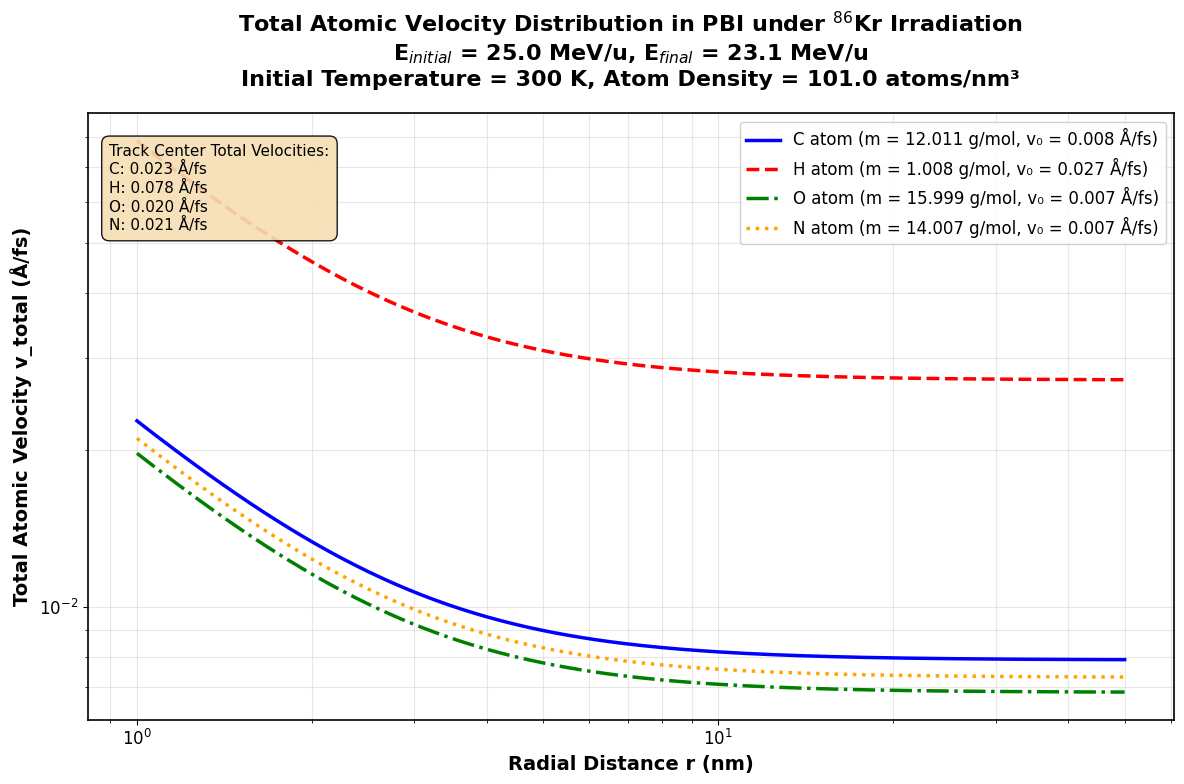
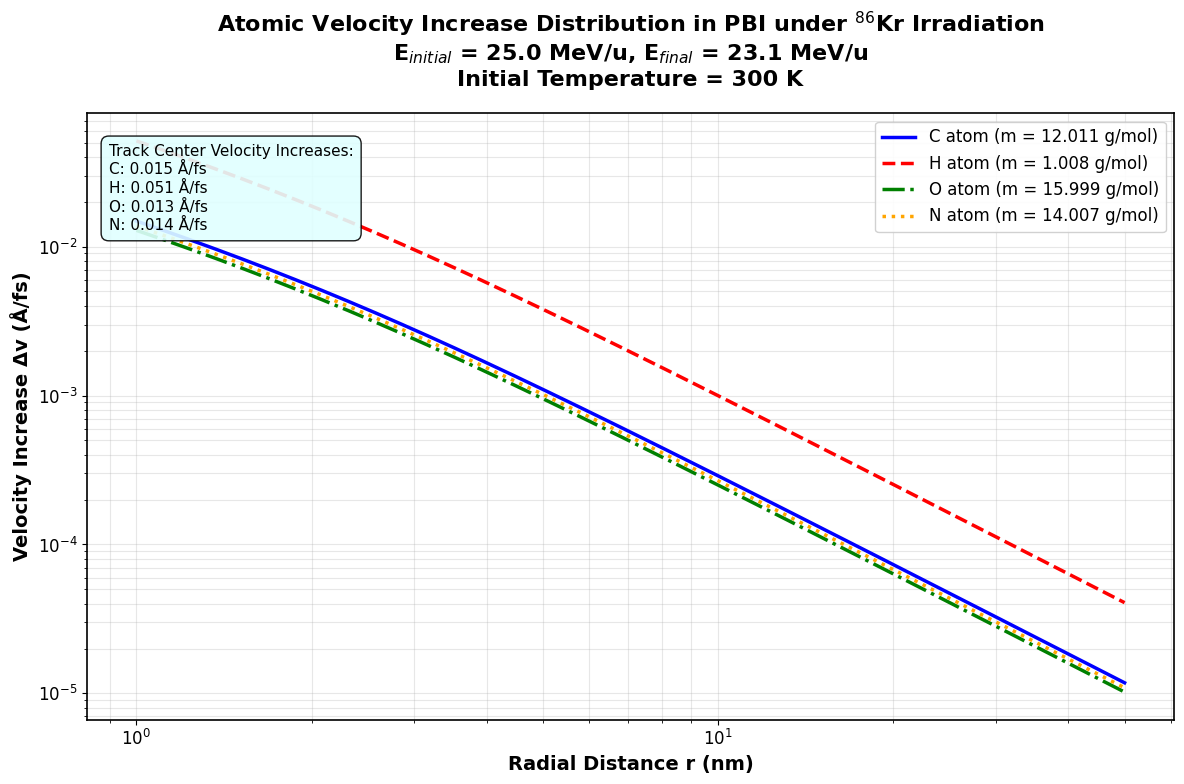
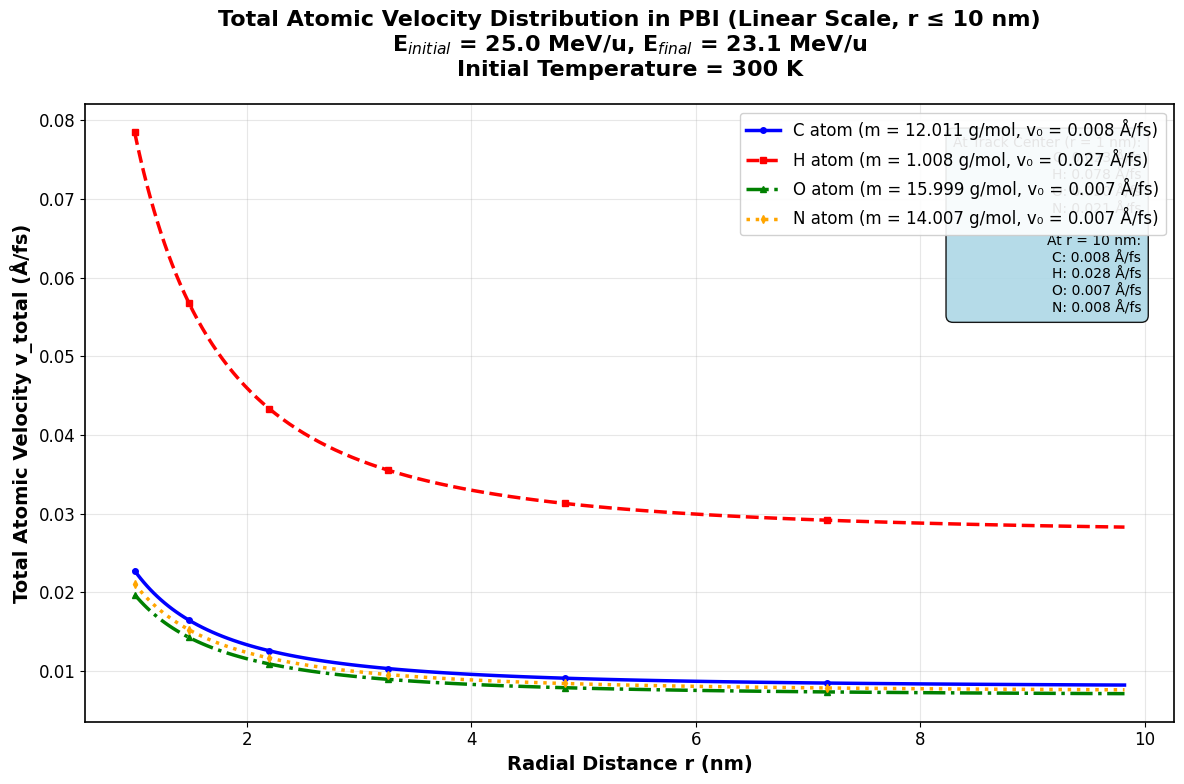
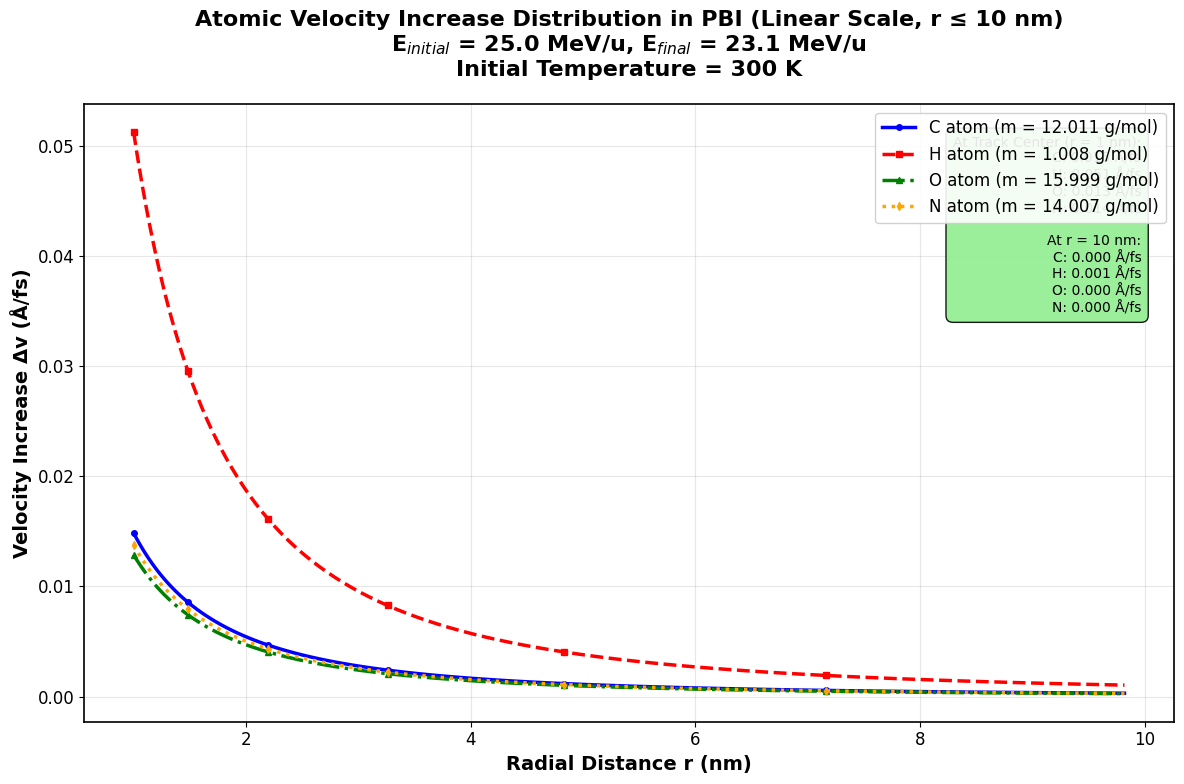

Source code (Python) for these figures, in order:
#!/usr/bin/env python3
# -*- coding: utf-8 -*-
"""
PBI辐射计算器 - CLI版本
基于SRIM数据和Waligorski-Zhang模型的PBI材料辐射损伤计算
"""

import numpy as np
import matplotlib.pyplot as plt
import math
import os
from datetime import datetime
import argparse
import sys

# 设置matplotlib字体和参数，以确保图形可正确生成
plt.rcParams['font.family'] = ['DejaVu Sans', 'Arial', 'sans-serif']
plt.rcParams['font.sans-serif'] = ['DejaVu Sans', 'Arial', 'Liberation Sans']
plt.rcParams['axes.unicode_minus'] = False
plt.rcParams['figure.autolayout'] = True
plt.rcParams['mathtext.fontset'] = 'dejavusans'
plt.rcParams['font.size'] = 10

class SRIM数据处理器:
    """
    SRIM数据处理类
    
    功能说明：
    - 处理来自SRIM计算的阻止本领数据
    - 计算离子在PBI中的能量损失
    
    数据来源：SRIM-2013计算结果，86Kr在PBI中1.56GeV时的阻止本领
    """
    
    def __init__(self):
        self.srim阻止本领_keV_per_um = 4.156E+03
        self.pbi密度_g_per_cm3 = 1.5  # 实际密度等于SRIM密度，无需修正
        
    def 计算能量损失(self, 初始能量_MeV_per_amu, pbi厚度_um):
        总能量损失_keV = self.srim阻止本领_keV_per_um * pbi厚度_um
        能量损失_MeV_per_amu = 总能量损失_keV / (1000.0 * 86.0)
        最终能量 = max(0, 初始能量_MeV_per_amu - 能量损失_MeV_per_amu)
        
        return {
            '初始能量': 初始能量_MeV_per_amu,
            '最终能量': 最终能量,
            '能量损失': 能量损失_MeV_per_amu,
            '损失百分比': (能量损失_MeV_per_amu / 初始能量_MeV_per_amu) * 100,
            '阻止本领': self.srim阻止本领_keV_per_um
        }

class WZ模型计算器:
    """
    Waligorski-Zhang径向剂量分布模型计算器
    使用数据文件中的实际原子数密度
    """
    
    def __init__(self):
        self.电子质量_keV_per_c2 = 511.0
        self.水常数_keV_per_mm = 8.5
        self.射程参数_g_per_cm2_keV__alpha = 6e-6
        self.阿伏加德罗常数_per_mol = 6.022e23
        self.eV转K = 11605
        
        # 盒子尺寸（单位：Å）
        xlo, xhi = 299.862329034454, 484.85957681257116
        ylo, yhi = 299.862329034454, 484.85957681257116
        zlo, zhi = 86.0314725411649, 146.2737064987652
        # 体积(Å³)
        volume_A3 = (xhi-xlo) * (yhi-ylo) * (zhi-zlo)
        # 体积(nm³)
        volume_nm3 = volume_A3 * 1e-3
        self.总原子数 = 208224
        self.实际原子数密度_per_nm3 = self.总原子数 / volume_nm3
        self.平均原子质量_g_per_mol = 8.457464    # 总质量/总原子数
        
        # 数据文件中的原子组成
        self.原子组成 = {
            'C': 112320,  # 碳原子数
            'N': 17280,   # 氮原子数  
            'H': 72576,   # 氢原子数
            'O': 6048     # 氧原子数
        }
        # 记录体积，便于输出
        self.盒子体积_nm3 = volume_nm3
        
    def 计算β和γ(self, 能量_MeV_per_amu):
        γ = 1 + 能量_MeV_per_amu / 931.5
        β = math.sqrt(1 - 1/γ**2)
        return β, γ
    
    def 计算有效电荷(self, Z, β):
        return Z * (1 - math.exp(-125 * β * Z**(-2/3)))
    
    def 计算射程参数α(self, β):
        return 1.079 if β < 0.03 else 1.667
    
    def 计算径向剂量(self, 半径_nm, Z, 能量_MeV_per_amu, 密度_g_per_cm3, 电离能_eV=12.0):
        β, γ = self.计算β和γ(能量_MeV_per_amu)
        Z星 = self.计算有效电荷(Z, β)
        α = self.计算射程参数α(β)
        
        电离能_keV = 电离能_eV / 1000.0
        θ = self.射程参数_g_per_cm2_keV__alpha * (电离能_keV ** α)   # g_per_cm2
        W = 2 * self.电子质量_keV_per_c2 * β**2 * γ   # keV
        T = self.射程参数_g_per_cm2_keV__alpha * (W ** α)   # g_per_cm2
        
        半径_cm = 半径_nm * 1e-7
        t_g_per_cm2 = 半径_cm * 密度_g_per_cm3
        
        if t_g_per_cm2 <= 0 or (T + θ) <= 0 or α <= 0:
            return 0
        
        水常数_keV_per_cm = self.水常数_keV_per_mm * 1e1
        常数因子_keV_cm_per_g = 水常数_keV_per_cm * Z星**2 / (2 * np.pi * α * β**2 * t_g_per_cm2)
        分数 = (t_g_per_cm2 + θ) / (T + θ)
        
        if 分数 >= 1:
            return 0
        
        幂次项 = (1 - 分数) ** (1/α)
        剂量_keV_cm3_per_g2 = 常数因子_keV_cm_per_g * 幂次项 / (t_g_per_cm2 + θ)
        剂量_keV_per_cm3 = 剂量_keV_cm3_per_g2 * (密度_g_per_cm3)**2
        剂量_keV_per_nm3 = 剂量_keV_per_cm3 * 1e-21

        return 剂量_keV_per_nm3
    
    def 剂量转温度(self, 剂量_keV_per_nm3, 密度_g_per_cm3):
        if 剂量_keV_per_nm3 <= 0:
            return 0
        
        self.pbi分子量_g_per_mol = 308.0
        每分子原子数 = 36
        
        分子数密度_per_nm3 = (密度_g_per_cm3 * 1e-21 * self.阿伏加德罗常数_per_mol) / self.pbi分子量_g_per_mol
        原子数密度_per_nm3 = 分子数密度_per_nm3 * 每分子原子数
        每个原子能量_eV = 剂量_keV_per_nm3 * 1e3 / 原子数密度_per_nm3
        温度_K = 每个原子能量_eV * self.eV转K
            
        return 温度_K
    
    def 计算径向能量分布(self, 半径数组_nm, Z, 能量_MeV_per_amu, 密度_g_per_cm3, 电离能_eV=12.0):
        """
        计算径向能量分布，使用实际原子数密度
        """
        剂量数组 = np.array([
            self.计算径向剂量(r, Z, 能量_MeV_per_amu, 密度_g_per_cm3, 电离能_eV)
            for r in 半径数组_nm
        ])
        
        # 使用实际原子数密度计算单原子能量
        单原子能量数组_eV = (剂量数组 * 1000.0) / self.实际原子数密度_per_nm3
        
        累积能量 = np.zeros_like(半径数组_nm)
        for i in range(1, len(半径数组_nm)):
            dr = 半径数组_nm[i] - 半径数组_nm[i-1]
            圆环面积 = 2 * np.pi * 半径数组_nm[i] * dr
            圆环能量 = 剂量数组[i] * 圆环面积 * 1.0
            累积能量[i] = 累积能量[i-1] + 圆环能量
        
        return {
            '半径': 半径数组_nm,
            '剂量密度': 剂量数组,
            '单原子能量_eV': 单原子能量数组_eV,
            '累积能量': 累积能量,
            '原子数密度_nm3': self.实际原子数密度_per_nm3,
            '平均原子质量_g_per_mol': self.平均原子质量_g_per_mol,
            '总能量_keV': 累积能量[-1] if len(累积能量) > 0 else 0
        }

def plot_results(figure, 半径, 剂量, 归一化剂量, 温度, 能量信息, g因子, 输入参数, 分析信息):
    """绘制计算结果图表"""
    figure.clear()
    
    子图1 = figure.add_subplot(221)
    子图2 = figure.add_subplot(222)
    子图3 = figure.add_subplot(223)
    子图4 = figure.add_subplot(224)
    
    # 子图1：剂量分布-对数
    子图1.loglog(半径, 剂量, 'b-', label='Original Dose')
    子图1.loglog(半径, 归一化剂量, 'r--', label=f'Normalized (g={g因子})')
    子图1.set_xlabel('Radial Distance (nm)')
    子图1.set_ylabel('Dose (keV/nm^3)')
    子图1.set_title('Dose Distribution (Log)')
    子图1.grid(True, alpha=0.3)
    子图1.legend()
    
    # 子图2：剂量分布-线性
    子图2.plot(半径, 剂量, 'b-', label='Original Dose')
    子图2.plot(半径, 归一化剂量, 'r--', label=f'Normalized (g={g因子})')
    子图2.set_xlabel('Radial Distance (nm)')
    子图2.set_ylabel('Dose (keV/nm^3)')
    子图2.set_title('Dose Distribution (Linear)')
    子图2.grid(True, alpha=0.3)
    子图2.legend()

    # 子图3：温度分布-对数
    子图3.loglog(半径, 温度, 'g-', label='Temperature')
    子图3.set_xlabel('Radial Distance (nm)')
    子图3.set_ylabel('Temperature (K)')
    子图3.set_title('Temperature Distribution (Log)')
    子图3.grid(True, alpha=0.3)
    子图3.legend()

    # 子图4：单原子能量分布
    单原子能量 = 分析信息['单原子能量数组_eV']
    子图4.loglog(半径, 单原子能量, 'm-', label='Energy per PBI Atom')
    子图4.set_xlabel('Radial Distance (nm)')
    子图4.set_ylabel('Energy per Atom (eV)')
    子图4.set_title('Single Atom Energy Distribution')
    子图4.grid(True, alpha=0.3)
    子图4.legend()

    总标题 = f'86Kr Radiation in PBI: E_in={能量信息["初始能量"]:.1f} MeV/u, E_final={能量信息["最终能量"]:.1f} MeV/u'
    figure.suptitle(总标题, fontsize=14, fontweight='bold')
    figure.tight_layout(rect=[0, 0, 1, 0.96])

def save_data_file(文件名, 计算结果):
    """保存详细的数据文件"""
    with open(文件名, 'w', encoding='utf-8') as f:
        f.write(f"# PBI辐射计算结果 - CLI版本\n")
        f.write(f"# 生成时间: {datetime.now()}\n\n")
        
        f.write(f"# 输入参数:\n")
        for 键, 值 in 计算结果['参数'].items():
            f.write(f"# {键}: {值}\n")
        f.write(f"\n")
        
        能量信息 = 计算结果['能量信息']
        f.write(f"# SRIM能量损失分析:\n")
        for 键, 值 in 能量信息.items():
            f.write(f"# {键}: {值}\n")
        f.write(f"\n")
        
        分析信息 = 计算结果['分析信息']
        f.write(f"# 分析结果:\n")
        f.write(f"# PBI分子数密度: {分析信息['分子数密度_nm3']:.6e} 分子/nm³\n")
        f.write(f"# 径迹中心温度: {分析信息['径迹中心温度_K']:,.0f} K\n")
        f.write(f"# 总沉积能量: {分析信息['总能量_keV']:.6e} keV\n\n")
        
        f.write("径向距离_nm\t原始剂量_keV_nm3\t归一化剂量_keV_nm3\t温度_K\t单原子能量_eV\n")
        
        半径 = 计算结果['半径']
        原始剂量 = 计算结果['原始剂量']
        归一化剂量 = 计算结果['归一化剂量']
        温度 = 计算结果['温度']
        单原子能量 = 计算结果['分析信息']['单原子能量数组_eV']
        
        for r, d_o, d_n, t, e_a in zip(半径, 原始剂量, 归一化剂量, 温度, 单原子能量):
            f.write(f"{r:.6e}\t{d_o:.6e}\t{d_n:.6e}\t{t:.6e}\t{e_a:.6e}\n")

def main():
    """主函数：解析命令行参数并执行计算"""
    parser = argparse.ArgumentParser(description="PBI辐射计算器 - CLI版本")
    parser.add_argument('--initial-energy', type=float, default=25.0, help="初始能量 (MeV/u)")
    parser.add_argument('--thickness', type=float, default=40.0, help="PBI厚度 (μm)")
    parser.add_argument('--density', type=float, default=1.5, help="PBI密度 (g/cm³) - 根据SRIM数据")
    parser.add_argument('--ionization-energy', type=float, default=12.0, help="平均电离能 (eV)")
    parser.add_argument('--g-factor', type=float, default=0.17, help="归一化因子")
    parser.add_argument('--max-radius', type=float, default=10.0, help="最大半径 (nm)")
    parser.add_argument('--save', action='store_true', help="保存计算结果的图形和数据文件")

    args = parser.parse_args()

    # 实例化计算器
    srim_processor = SRIM数据处理器()
    wz_calculator = WZ模型计算器()

    print("开始计算...")
    
    # 执行计算
    能量信息 = srim_processor.计算能量损失(args.initial_energy, args.thickness)
    最终能量 = 能量信息['最终能量']
    阻止本领 = 能量信息['阻止本领'] / 1000
    半径数组 = np.logspace(0, np.log10(args.max_radius), 150)
    
    能量分布信息 = wz_calculator.计算径向能量分布(半径数组, 36, 最终能量, args.density, args.ionization_energy)
    剂量数组 = 能量分布信息['剂量密度']
    归一化剂量 = 剂量数组 * args.g_factor / 能量分布信息['累积能量'][-1] * 阻止本领
    
    # debug 累计能量
    print(f"累计能量: {能量分布信息['累积能量']}")
    print(f"阻止本领: {阻止本领}")
    print(f"归一化剂量: {归一化剂量}")
    温度数组 = np.array([wz_calculator.剂量转温度(d, args.density) for d in 归一化剂量])
    
    分析信息 = {
        '分子数密度_nm3': 能量分布信息['分子数密度_nm3'],
        '原子数密度_nm3': 能量分布信息['原子数密度_nm3'],
        '每分子原子数': 能量分布信息['每分子原子数'],
        '径迹中心温度_K': 温度数组[0] if len(温度数组) > 0 else 0,
        '最高温度_K': np.max(温度数组) if len(温度数组) > 0 else 0,
        '平均温度_K': np.mean(温度数组) if len(温度数组) > 0 else 0,
        '单分子能量数组_eV': 能量分布信息['单分子能量_eV'],
        '单原子能量数组_eV': 能量分布信息['单原子能量_eV'],
        '累积能量': 能量分布信息['累积能量'],
        '总能量_keV': 能量分布信息['总能量_keV']
    }

    # 打印关键结果到控制台
    print("\n=== 计算结果摘要 ===")
    print(f"径迹中心温度: {分析信息['径迹中心温度_K']:,.0f} K")
    print(f"最高温度: {分析信息['最高温度_K']:,.0f} K")
    print(f"PBI原子数密度: {分析信息['原子数密度_nm3']:.2e} 原子/nm³")
    print(f"总沉积能量: {分析信息['总能量_keV']:.2e} keV")
    print(f"能量损失百分比: {能量信息['损失百分比']:.2f}%")
    
    # 保存结果
    if args.save:
        print("\n正在保存结果...")
        计算结果 = {
            '半径': 半径数组, '原始剂量': 剂量数组, '归一化剂量': 归一化剂量,
            '温度': 温度数组, '能量信息': 能量信息, '分析信息': 分析信息,
            '参数': vars(args)
        }

        输出目录 = "WZ_CLI_Results"
        os.makedirs(输出目录, exist_ok=True)
        时间戳 = datetime.now().strftime("%Y%m%d_%H%M%S")
        基础名称 = f"WZ_Kr86_{args.initial_energy:.0f}MeVamu_{时间戳}"
        
        # 保存图形
        fig = plt.figure(figsize=(16, 12))
        plot_results(fig, 半径数组, 剂量数组, 归一化剂量, 温度数组, 能量信息, args.g_factor, vars(args), 分析信息)
        图形文件 = os.path.join(输出目录, f"{基础名称}_图形.png")
        fig.savefig(图形文件, dpi=300, bbox_inches='tight')
        plt.close(fig) # 关闭图形避免显示
        print(f"图形已保存到: {图形文件}")

        # 保存数据
        数据文件 = os.path.join(输出目录, f"{基础名称}_数据.txt")
        save_data_file(数据文件, 计算结果)
        print(f"数据已保存到: {数据文件}")

def plot_dose_temperature_distributions(半径数组, 剂量数组, 归一化剂量, 温度数组, 能量信息, 输入参数, 分析信息, 输出目录):
    """
    专门绘制沉积能量和温度分布图的函数
    包含对数和线性坐标版本，确保图形清晰可读
    """
    # 设置matplotlib参数以确保高质量输出
    plt.rcParams.update({
        'font.size': 12,
        'axes.labelsize': 14,
        'axes.titlesize': 16,
        'xtick.labelsize': 12,
        'ytick.labelsize': 12,
        'legend.fontsize': 12,
        'figure.titlesize': 18,
        'lines.linewidth': 2.5,
        'axes.linewidth': 1.2,
        'grid.linewidth': 0.8,
        'grid.alpha': 0.3
    })
    
    # 创建时间戳
    时间戳 = datetime.now().strftime("%Y%m%d_%H%M%S")
    基础名称 = f"PBI_Kr86_E{输入参数['initial_energy']:.0f}MeV_d{输入参数['density']:.2f}gcm3_{时间戳}"
    
    # 1. 沉积能量分布图 (对数坐标)
    fig1, ax1 = plt.subplots(figsize=(10, 8))
    
    # 绘制原始剂量和归一化剂量
    line1 = ax1.loglog(半径数组, 剂量数组, 'b-', linewidth=2.5, label='Original Dose')
    line2 = ax1.loglog(半径数组, 归一化剂量, 'r--', linewidth=2.5, label=f'Normalized Dose (g={输入参数["g_factor"]:.2f})')
    
    ax1.set_xlabel('Radial Distance r (nm)', fontsize=14, fontweight='bold')
    ax1.set_ylabel('Dose (keV/nm$^3$)', fontsize=14, fontweight='bold')
    ax1.set_title(f'$^{{86}}$Kr Ion Dose Distribution in PBI\nE$_{{initial}}$ = {能量信息["初始能量"]:.1f} MeV/u, E$_{{final}}$ = {能量信息["最终能量"]:.1f} MeV/u\nPBI Density = {输入参数["density"]:.3f} g/cm$^3$', 
                  fontsize=16, fontweight='bold', pad=20)
    
    ax1.grid(True, which="both", alpha=0.3)
    ax1.legend(loc='upper right', framealpha=0.9)
    
    # 添加关键数值标注
    ax1.text(0.02, 0.95, f'Track Center Dose:\n{剂量数组[0]:.2e} keV/nm$^3$\nMax Dose:\n{np.max(剂量数组):.2e} keV/nm$^3$\nTotal Energy:\n{分析信息["总能量_keV"]:.2e} keV', 
             transform=ax1.transAxes, verticalalignment='top', fontsize=10,
             bbox=dict(boxstyle='round', facecolor='wheat', alpha=0.9, pad=0.5))
    
    plt.tight_layout()
    图形文件1 = os.path.join(输出目录, f"{基础名称}_Dose_LogScale.png")
    plt.savefig(图形文件1, dpi=300, bbox_inches='tight', facecolor='white')
    plt.close()
    
    # 2. 沉积能量分布图 (线性坐标)
    fig2, ax2 = plt.subplots(figsize=(10, 8))
    
    # 只显示前100nm的数据以获得更好的可视效果
    mask = 半径数组 <= 10
    
    ax2.plot(半径数组[mask], 剂量数组[mask], 'b-', linewidth=2.5, label='Original Dose')
    ax2.plot(半径数组[mask], 归一化剂量[mask], 'r--', linewidth=2.5, label=f'Normalized Dose (g={输入参数["g_factor"]:.2f})')
    
    ax2.set_xlabel('Radial Distance r (nm)', fontsize=14, fontweight='bold')
    ax2.set_ylabel('Dose (keV/nm$^3$)', fontsize=14, fontweight='bold')
    ax2.set_title(f'$^{{86}}$Kr Ion Dose Distribution in PBI (Linear Scale)\nE$_{{initial}}$ = {能量信息["初始能量"]:.1f} MeV/u, E$_{{final}}$ = {能量信息["最终能量"]:.1f} MeV/u\nPBI Density = {输入参数["density"]:.3f} g/cm$^3$', 
                  fontsize=16, fontweight='bold', pad=20)
    
    ax2.grid(True, alpha=0.3)
    ax2.legend(loc='upper right', framealpha=0.9)
    
    # 添加关键数值标注
    ax2.text(0.97, 0.95, f'Track Center Dose:\n{剂量数组[0]:.2e} keV/nm$^3$\nDose at 10 nm:\n{剂量数组[np.argmin(np.abs(半径数组-10))]:.2e} keV/nm$^3$\nDose at 50 nm:\n{剂量数组[np.argmin(np.abs(半径数组-50))]:.2e} keV/nm$^3$', 
             transform=ax2.transAxes, verticalalignment='top', horizontalalignment='right', fontsize=10,
             bbox=dict(boxstyle='round', facecolor='lightblue', alpha=0.9, pad=0.5))
    
    plt.tight_layout()
    图形文件2 = os.path.join(输出目录, f"{基础名称}_Dose_LinearScale.png")
    plt.savefig(图形文件2, dpi=300, bbox_inches='tight', facecolor='white')
    plt.close()
    
    # 3. 温度分布图 (对数坐标)
    fig3, ax3 = plt.subplots(figsize=(10, 8))
    
    ax3.loglog(半径数组, 温度数组, 'g-', linewidth=2.5, label='Temperature')
    
    ax3.set_xlabel('Radial Distance r (nm)', fontsize=14, fontweight='bold')
    ax3.set_ylabel('Temperature T (K)', fontsize=14, fontweight='bold')
    ax3.set_title(f'$^{{86}}$Kr Ion Induced Temperature Distribution in PBI\nE$_{{initial}}$ = {能量信息["初始能量"]:.1f} MeV/u, E$_{{final}}$ = {能量信息["最终能量"]:.1f} MeV/u\nPBI Density = {输入参数["density"]:.3f} g/cm$^3$', 
                  fontsize=16, fontweight='bold', pad=20)
    
    ax3.grid(True, which="both", alpha=0.3)
    ax3.legend(loc='upper right', framealpha=0.9)
    
    # 添加温度标准线
    ax3.axhline(y=300, color='orange', linestyle=':', alpha=0.7, linewidth=1.5)
    ax3.axhline(y=1000, color='red', linestyle=':', alpha=0.7, linewidth=1.5)
    ax3.axhline(y=5000, color='darkred', linestyle=':', alpha=0.7, linewidth=1.5)
    
    # 添加温度标准线标签（避免与legend重叠）
    ax3.text(80, 320, 'Room T (300 K)', fontsize=9, color='orange', fontweight='bold')
    ax3.text(80, 1100, 'High T (1000 K)', fontsize=9, color='red', fontweight='bold')
    ax3.text(80, 5500, 'Very High T (5000 K)', fontsize=9, color='darkred', fontweight='bold')
    
    # 添加关键数值标注
    ax3.text(0.02, 0.95, f'Track Center T:\n{分析信息["径迹中心温度_K"]:,.0f} K\nMax Temperature:\n{分析信息["最高温度_K"]:,.0f} K\nAvg Temperature:\n{分析信息["平均温度_K"]:,.0f} K', 
             transform=ax3.transAxes, verticalalignment='top', fontsize=10,
             bbox=dict(boxstyle='round', facecolor='lightgreen', alpha=0.9, pad=0.5))
    
    plt.tight_layout()
    图形文件3 = os.path.join(输出目录, f"{基础名称}_Temperature_LogScale.png")
    plt.savefig(图形文件3, dpi=300, bbox_inches='tight', facecolor='white')
    plt.close()
    
    # 4. 温度分布图 (线性坐标)
    fig4, ax4 = plt.subplots(figsize=(10, 8))
    
    # 只显示前50nm的数据
    mask = 半径数组 <= 10
    
    ax4.plot(半径数组[mask], 温度数组[mask], 'g-', linewidth=2.5, label='Temperature')
    
    ax4.set_xlabel('Radial Distance r (nm)', fontsize=14, fontweight='bold')
    ax4.set_ylabel('Temperature T (K)', fontsize=14, fontweight='bold')
    ax4.set_title(f'$^{{86}}$Kr Ion Induced Temperature Distribution in PBI (Linear Scale)\nE$_{{initial}}$ = {能量信息["初始能量"]:.1f} MeV/u, E$_{{final}}$ = {能量信息["最终能量"]:.1f} MeV/u\nPBI Density = {输入参数["density"]:.3f} g/cm$^3$', 
                  fontsize=16, fontweight='bold', pad=20)
    
    ax4.grid(True, alpha=0.3)
    ax4.legend(loc='upper right', framealpha=0.9)
    
    # 添加温度标准线
    ax4.axhline(y=300, color='orange', linestyle=':', alpha=0.7, linewidth=1.5)
    ax4.axhline(y=1000, color='red', linestyle=':', alpha=0.7, linewidth=1.5)
    if 分析信息["最高温度_K"] > 5000:
        ax4.axhline(y=5000, color='darkred', linestyle=':', alpha=0.7, linewidth=1.5)
    
    # 添加温度标准线标签（避免与数据重叠）
    ax4.text(42, 320, 'Room T (300 K)', fontsize=9, color='orange', fontweight='bold')
    ax4.text(42, 1100, 'High T (1000 K)', fontsize=9, color='red', fontweight='bold')
    if 分析信息["最高温度_K"] > 5000:
        ax4.text(42, 5500, 'Very High T (5000 K)', fontsize=9, color='darkred', fontweight='bold')
    
    # 添加关键数值标注
    ax4.text(0.97, 0.95, f'Track Center T:\n{分析信息["径迹中心温度_K"]:,.0f} K\nT at 10 nm:\n{温度数组[np.argmin(np.abs(半径数组-10))]:,.0f} K\nT at 50 nm:\n{温度数组[np.argmin(np.abs(半径数组-50))]:,.0f} K', 
             transform=ax4.transAxes, verticalalignment='top', horizontalalignment='right', fontsize=10,
             bbox=dict(boxstyle='round', facecolor='lightcoral', alpha=0.9, pad=0.5))
    
    plt.tight_layout()
    图形文件4 = os.path.join(输出目录, f"{基础名称}_Temperature_LinearScale.png")
    plt.savefig(图形文件4, dpi=300, bbox_inches='tight', facecolor='white')
    plt.close()
    
    # 5. 综合对比图
    fig5, ((ax5a, ax5b), (ax5c, ax5d)) = plt.subplots(2, 2, figsize=(16, 12))
    
    # 子图5a: 剂量分布对数
    ax5a.loglog(半径数组, 剂量数组, 'b-', linewidth=2, label='Original')
    ax5a.loglog(半径数组, 归一化剂量, 'r--', linewidth=2, label='Normalized')
    ax5a.set_xlabel('r (nm)')
    ax5a.set_ylabel('Dose (keV/nm$^3$)')
    ax5a.set_title('Dose Distribution (Log)')
    ax5a.grid(True, which="both", alpha=0.3)
    ax5a.legend()
    
    # 子图5b: 剂量分布线性
    mask = 半径数组 <= 10
    ax5b.plot(半径数组[mask], 剂量数组[mask], 'b-', linewidth=2, label='Original')
    ax5b.plot(半径数组[mask], 归一化剂量[mask], 'r--', linewidth=2, label='Normalized')
    ax5b.set_xlabel('r (nm)')
    ax5b.set_ylabel('Dose (keV/nm$^3$)')
    ax5b.set_title('Dose Distribution (Linear, r ≤ 50 nm)')
    ax5b.grid(True, alpha=0.3)
    ax5b.legend()
    
    # 子图5c: 温度分布对数
    ax5c.loglog(半径数组, 温度数组, 'g-', linewidth=2, label='Temperature')
    ax5c.set_xlabel('r (nm)')
    ax5c.set_ylabel('T (K)')
    ax5c.set_title('Temperature Distribution (Log)')
    ax5c.grid(True, which="both", alpha=0.3)
    ax5c.legend()
    
    # 子图5d: 温度分布线性
    ax5d.plot(半径数组[mask], 温度数组[mask], 'g-', linewidth=2, label='Temperature')
    ax5d.set_xlabel('r (nm)')
    ax5d.set_ylabel('T (K)')
    ax5d.set_title('Temperature Distribution (Linear, r ≤ 50 nm)')
    ax5d.grid(True, alpha=0.3)
    ax5d.legend()
    
    fig5.suptitle(f'$^{{86}}$Kr Ion Energy Deposition and Temperature in PBI\nE$_{{initial}}$ = {能量信息["初始能量"]:.1f} MeV/u, E$_{{final}}$ = {能量信息["最终能量"]:.1f} MeV/u, ρ = {输入参数["density"]:.3f} g/cm$^3$', 
                  fontsize=16, fontweight='bold')
    
    plt.tight_layout()
    图形文件5 = os.path.join(输出目录, f"{基础名称}_Combined_Plot.png")
    plt.savefig(图形文件5, dpi=300, bbox_inches='tight', facecolor='white')
    plt.close()
    
    # 恢复matplotlib参数
    plt.rcParams.update({
        'font.size': 10,
        'axes.labelsize': 10,
        'axes.titlesize': 12,
        'xtick.labelsize': 10,
        'ytick.labelsize': 10,
        'legend.fontsize': 10,
        'figure.titlesize': 14,
        'lines.linewidth': 1.5,
        'axes.linewidth': 0.8,
        'grid.linewidth': 0.5,
        'grid.alpha': 0.3
    })
    
    return [图形文件1, 图形文件2, 图形文件3, 图形文件4, 图形文件5]

def generate_detailed_plots():
    """
    生成详细图表的主函数
    使用默认参数进行计算并生成图表
    """
    # 默认计算参数（根据SRIM数据文件中的PBI参数）
    默认参数 = {
        'initial_energy': 25.0,
        'thickness': 40.0,
        'density': 1.5,  # 根据SRIM文件中的PBI密度
        'ionization_energy': 12.0,
        'g_factor': 0.17,
        'max_radius': 10.0
    }
    
    # 实例化计算器
    srim_processor = SRIM数据处理器()
    wz_calculator = WZ模型计算器()
    
    print("开始计算详细图表...")
    
    # 执行计算
    能量信息 = srim_processor.计算能量损失(默认参数['initial_energy'], 默认参数['thickness'])
    最终能量 = 能量信息['最终能量']
    阻止本领 = 能量信息['阻止本领'] / 1000
    半径数组 = np.logspace(0, np.log10(默认参数['max_radius']), 150)
    
    能量分布信息 = wz_calculator.计算径向能量分布(半径数组, 36, 最终能量, 默认参数['density'], 默认参数['ionization_energy'])
    剂量数组 = 能量分布信息['剂量密度']
    归一化剂量 = 剂量数组 * 默认参数['g_factor'] / 能量分布信息['累积能量'][-1] * 阻止本领
    温度数组 = np.array([wz_calculator.剂量转温度(d, 默认参数['density']) for d in 归一化剂量])
    
    分析信息 = {
        '分子数密度_nm3': 能量分布信息['分子数密度_nm3'],
        '原子数密度_nm3': 能量分布信息['原子数密度_nm3'],
        '每分子原子数': 能量分布信息['每分子原子数'],
        '径迹中心温度_K': 温度数组[0] if len(温度数组) > 0 else 0,
        '最高温度_K': np.max(温度数组) if len(温度数组) > 0 else 0,
        '平均温度_K': np.mean(温度数组) if len(温度数组) > 0 else 0,
        '单分子能量数组_eV': 能量分布信息['单分子能量_eV'],
        '单原子能量数组_eV': 能量分布信息['单原子能量_eV'],
        '累积能量': 能量分布信息['累积能量'],
        '总能量_keV': 能量分布信息['总能量_keV']
    }
    
    # 创建输出目录
    输出目录 = r"D:\Desktop\MY Workspace\PBI_irradiation\WZ_AtomicVelocity_Results"
    os.makedirs(输出目录, exist_ok=True)
    
    # 生成图表
    图形文件列表 = plot_dose_temperature_distributions(半径数组, 剂量数组, 归一化剂量, 温度数组, 能量信息, 默认参数, 分析信息, 输出目录)
    
    # 保存详细数据文件
    计算结果 = {
        '半径': 半径数组, '原始剂量': 剂量数组, '归一化剂量': 归一化剂量,
        '温度': 温度数组, '能量信息': 能量信息, '分析信息': 分析信息,
        '参数': 默认参数
    }
    
    时间戳 = datetime.now().strftime("%Y%m%d_%H%M%S")
    数据文件 = os.path.join(输出目录, f"PBI_Kr86_E{默认参数['initial_energy']:.0f}MeV_d{默认参数['density']:.2f}gcm3_{时间戳}_DetailedData.txt")
    save_data_file(数据文件, 计算结果)
    
    # 打印结果
    print("\n=== 详细图表生成完成 ===")
    print(f"径迹中心温度: {分析信息['径迹中心温度_K']:,.0f} K")
    print(f"最高温度: {分析信息['最高温度_K']:,.0f} K")
    print(f"PBI原子数密度: {分析信息['原子数密度_nm3']:.2e} 原子/nm³")
    print(f"总沉积能量: {分析信息['总能量_keV']:.2e} keV")
    print(f"能量损失百分比: {能量信息['损失百分比']:.2f}%")
    
    print("\n生成的图形文件:")
    for 文件 in 图形文件列表:
        print(f"  - {文件}")
    
    print(f"\n生成的数据文件:")
    print(f"  - {数据文件}")
    
    return 图形文件列表

class 原子速度计算器:
    """
    基于等动能原理计算不同原子的速度分布
    考虑初始温度300K的热运动能量
    根据动能相等原理：1/2 * m * v^2 = constant
    因此 v ∝ 1/√m
    """
    
    def __init__(self):
        # 原子质量 (g/mol)，来自PBI模型数据文件
        self.原子质量_g_per_mol = {
            'C': 12.011150,  # 碳原子质量 (g/mol)
            'H': 1.007970,   # 氢原子质量 (g/mol)
            'O': 15.999400,  # 氧原子质量 (g/mol)
            'N': 14.006700   # 氮原子质量 (g/mol)
        }
        
        # 物理常数（带单位标注）
        self.阿伏加德罗常数_per_mol = 6.022e23      # 个/mol
        self.J_per_eV = 1.60218e-19                  # J/eV
        self.kB_eV_per_K = 8.617e-5                  # 玻尔兹曼常数 eV/K
        
        # 单位转换常数
        self.m_per_s_to_angstrom_per_fs = 1e-5       # 1 m/s = 1e-5 Å/fs
        
        # 初始温度
        self.初始温度_K = 300.0                       # 环境温度 300K
    
    def 计算初始热能量(self, 原子类型='C'):
        """
        计算300K时原子的初始热运动能量
        使用3kT/2 (三维平均动能)
        """
        初始热能量_eV = 1.5 * self.kB_eV_per_K * self.初始温度_K
        return 初始热能量_eV
    
    def 计算原子速度(self, 能量_eV, 原子类型='C'):
        """
        根据原子能量计算原子速度
        
        参数:
        - 能量_eV: 原子的动能 (eV)
        - 原子类型: 'C', 'H', 'O', 'N'
        
        返回:
        - 速度 (Å/fs) - Angstroms per femtosecond
        
        计算步骤:
        1. 能量转换: eV → J
        2. 质量转换: g/mol → kg/个
        3. 速度计算: v = sqrt(2*KE/m)
        4. 单位转换: m/s → Å/fs
        """
        if 能量_eV <= 0:
            return 0
        
        # 步骤1: 将能量转换为动能
        动能_J = 能量_eV * self.J_per_eV  # J
        
        # 步骤2: 原子质量转换
        质量_g_per_mol = self.原子质量_g_per_mol[原子类型]  # g/mol
        质量_kg_per_atom = (质量_g_per_mol / 1000.0) / self.阿伏加德罗常数_per_mol  # kg/原子
        
        # 步骤3: 根据动能公式计算速度: KE = 1/2 * m * v^2
        速度_m_per_s = math.sqrt(2 * 动能_J / 质量_kg_per_atom)  # m/s
        
        # 步骤4: 单位转换: m/s → Å/fs
        速度_angstrom_per_fs = 速度_m_per_s * self.m_per_s_to_angstrom_per_fs  # Å/fs
        
        return 速度_angstrom_per_fs
    
    def 计算所有原子速度分布(self, 半径数组_nm, 单原子沉积能量数组_eV):
        """
        计算所有四种原子的速度分布
        包括初速度、总速度和速度增加值
        
        参数:
        - 半径数组_nm: 径向距离数组 (nm)
        - 单原子沉积能量数组_eV: 对应的单原子沉积能量数组 (eV)
        
        返回:
        - 速度分布字典，包含每种原子的详细信息
        """
        速度分布 = {}
        
        for 原子类型 in ['C', 'H', 'O', 'N']:
            # 计算初始热能量和初速度
            初始热能量_eV = self.计算初始热能量(原子类型)
            初速度_angstrom_per_fs = self.计算原子速度(初始热能量_eV, 原子类型)
            
            # 计算各径向位置的总能量和总速度
            总能量数组_eV = 初始热能量_eV + 单原子沉积能量数组_eV
            总速度数组_angstrom_per_fs = np.array([
                self.计算原子速度(总能量, 原子类型) 
                for 总能量 in 总能量数组_eV
            ])
            
            # 计算速度增加值
            速度增加数组_angstrom_per_fs = 总速度数组_angstrom_per_fs - 初速度_angstrom_per_fs
            
            速度分布[原子类型] = {
                '半径_nm': 半径数组_nm,
                '初始热能量_eV': 初始热能量_eV,
                '初速度_angstrom_per_fs': 初速度_angstrom_per_fs,
                '沉积能量数组_eV': 单原子沉积能量数组_eV,
                '总能量数组_eV': 总能量数组_eV,
                '总速度数组_angstrom_per_fs': 总速度数组_angstrom_per_fs,
                '速度增加数组_angstrom_per_fs': 速度增加数组_angstrom_per_fs,
                '质量_g_per_mol': self.原子质量_g_per_mol[原子类型],
                '质量_kg_per_atom': (self.原子质量_g_per_mol[原子类型] / 1000.0) / self.阿伏加德罗常数_per_mol,
                '径迹中心总速度_angstrom_per_fs': 总速度数组_angstrom_per_fs[0] if len(总速度数组_angstrom_per_fs) > 0 else 0,
                '径迹中心速度增加_angstrom_per_fs': 速度增加数组_angstrom_per_fs[0] if len(速度增加数组_angstrom_per_fs) > 0 else 0,
                '最大总速度_angstrom_per_fs': np.max(总速度数组_angstrom_per_fs) if len(总速度数组_angstrom_per_fs) > 0 else 0,
                '最大速度增加_angstrom_per_fs': np.max(速度增加数组_angstrom_per_fs) if len(速度增加数组_angstrom_per_fs) > 0 else 0
            }
        
        return 速度分布

def generate_atomic_velocity_analysis():
    """
    生成原子速度分析的主函数
    使用数据文件中的实际原子数密度计算
    """
    # 默认计算参数
    默认参数 = {
        'initial_energy': 25.0,     # MeV/u
        'thickness': 40.0,          # μm
        'density': 1.5,             # g/cm³
        'ionization_energy': 12.0,  # eV
        'g_factor': 0.17,           # 无量纲
        'max_radius': 50.0          # nm
    }
    
    # 实例化计算器
    srim_processor = SRIM数据处理器()
    wz_calculator = WZ模型计算器()
    velocity_calculator = 原子速度计算器()
    
    print("开始计算原子速度分布...")
    print(f"使用数据文件: PBI_5_864_CHON-2019-innerwall(2).data")
    
    # 打印原子数密度信息
    print(f"\n=== 原子数密度计算 ===")
    print(f"数据文件信息:")
    print(f"  总原子数: {wz_calculator.总原子数}")
    print(f"  盒子体积: {wz_calculator.盒子体积_nm3:.3f} nm³")
    print(f"  原子数密度 (方法1-直接体积): {wz_calculator.实际原子数密度_per_nm3:.6f} atoms/nm³")
    print(f"  平均原子质量: {wz_calculator.平均原子质量_g_per_mol:.6f} g/mol")
    
    # 原子组成信息
    print(f"\n原子组成:")
    for 元素, 数量 in wz_calculator.原子组成.items():
        百分比 = (数量 / wz_calculator.总原子数) * 100
        print(f"  {元素}: {数量} atoms ({百分比:.1f}%)")
    
    # === 完全复制原脚本的计算部分 ===
    能量信息 = srim_processor.计算能量损失(默认参数['initial_energy'], 默认参数['thickness'])
    最终能量 = 能量信息['最终能量']
    阻止本领 = 能量信息['阻止本领'] / 1000  # keV/μm → MeV/μm
    半径数组 = np.logspace(0, np.log10(默认参数['max_radius']), 150)
    
    能量分布信息 = wz_calculator.计算径向能量分布(半径数组, 36, 最终能量, 默认参数['density'], 默认参数['ionization_energy'])
    剂量数组 = 能量分布信息['剂量密度']
    归一化剂量 = 剂量数组 * 默认参数['g_factor'] / 能量分布信息['累积能量'][-1] * 阻止本领
    
    # 使用实际原子数密度计算单原子能量
    单原子能量数组_eV = (归一化剂量 * 1000.0) / wz_calculator.实际原子数密度_per_nm3
    
    # === 完全复制pbi_cli.py中的温度计算方法 ===
    温度数组 = np.array([wz_calculator.剂量转温度(d, 默认参数['density']) for d in 归一化剂量])
    
    分析信息 = {
        #'分子数密度_nm3': 能量分布信息['分子数密度_nm3'],
        '原子数密度_nm3': 能量分布信息['原子数密度_nm3'],
        #'每分子原子数': 能量分布信息['每分子原子数'],
        '径迹中心温度_K': 温度数组[0] if len(温度数组) > 0 else 0,
        '最高温度_K': np.max(温度数组) if len(温度数组) > 0 else 0,
        '平均温度_K': np.mean(温度数组) if len(温度数组) > 0 else 0,
        #'单分子能量数组_eV': 能量分布信息['单分子能量_eV'],
        '单原子能量数组_eV': 能量分布信息['单原子能量_eV'],
        '累积能量': 能量分布信息['累积能量'],
        '总能量_keV': 能量分布信息['总能量_keV']
    }
    
    # === 新增：计算原子速度分布 ===
    速度分布 = velocity_calculator.计算所有原子速度分布(半径数组, 单原子能量数组_eV)
    
    # 打印关键结果到控制台
    print("\n=== 温度计算结果摘要 ===")
    print(f"径迹中心温度: {分析信息['径迹中心温度_K']:,.0f} K")
    print(f"最高温度: {分析信息['最高温度_K']:,.0f} K")
    print(f"平均温度: {分析信息['平均温度_K']:,.0f} K")
    
    print("\n=== 原子速度计算结果摘要 ===")
    print(f"总沉积能量: {能量分布信息['总能量_keV']:.2e} keV")
    print(f"能量损失百分比: {能量信息['损失百分比']:.2f}%")
    print(f"初始环境温度: {velocity_calculator.初始温度_K:.0f} K")
    
    print("\n=== 各原子初始热运动参数 (300K) ===")
    for 原子类型 in ['C', 'H', 'O', 'N']:
        初始热能量 = 速度分布[原子类型]['初始热能量_eV']
        初速度 = 速度分布[原子类型]['初速度_angstrom_per_fs']
        质量_g_mol = 速度分布[原子类型]['质量_g_per_mol']
        print(f"{原子类型}原子: 初始热能量 = {初始热能量:.4f} eV, 初速度 = {初速度:.4f} Å/fs (质量: {质量_g_mol:.6f} g/mol)")
    
    print("\n=== 径迹中心原子速度参数 ===")
    for 原子类型 in ['C', 'H', 'O', 'N']:
        沉积能量 = 速度分布[原子类型]['沉积能量数组_eV'][0]
        总能量 = 速度分布[原子类型]['总能量数组_eV'][0]
        总速度 = 速度分布[原子类型]['径迹中心总速度_angstrom_per_fs']
        速度增加 = 速度分布[原子类型]['径迹中心速度增加_angstrom_per_fs']
        初速度 = 速度分布[原子类型]['初速度_angstrom_per_fs']
        print(f"{原子类型}原子: 沉积能量 = {沉积能量:.2e} eV, 总能量 = {总能量:.2e} eV")
        print(f"       初速度 = {初速度:.4f} Å/fs, 总速度 = {总速度:.4f} Å/fs, 速度增加 = {速度增加:.4f} Å/fs")
    
    print("\n=== 理论速度比验证 (相对于C原子, 基于总速度) ===")
    碳质量 = 速度分布['C']['质量_g_per_mol']
    print("基于 v ∝ 1/√m 关系:")
    for 原子类型 in ['H', 'O', 'N']:
        质量 = 速度分布[原子类型]['质量_g_per_mol']
        理论比 = math.sqrt(碳质量 / 质量)
        实际比_总速度 = 速度分布[原子类型]['径迹中心总速度_angstrom_per_fs'] / 速度分布['C']['径迹中心总速度_angstrom_per_fs']
        实际比_初速度 = 速度分布[原子类型]['初速度_angstrom_per_fs'] / 速度分布['C']['初速度_angstrom_per_fs']
        print(f"v_{原子类型}/v_C: 理论={理论比:.3f}, 实际(总速度)={实际比_总速度:.3f}, 实际(初速度)={实际比_初速度:.3f}")
    
    # 创建图形样式
    颜色样式 = {'C': 'blue', 'H': 'red', 'O': 'green', 'N': 'orange'}
    线型样式 = {'C': '-', 'H': '--', 'O': '-.', 'N': ':'}
    标记样式 = {'C': 'o', 'H': 's', 'O': '^', 'N': 'd'}
    
    输出目录 = r"D:\Desktop\MY Workspace\PBI_irradiation\WZ_AtomicVelocity_Results"
    os.makedirs(输出目录, exist_ok=True)
    时间戳 = datetime.now().strftime("%Y%m%d_%H%M%S")
    基础文件名 = f"PBI_AtomicVelocity_Updated_{时间戳}"
    
    # 设置matplotlib参数
    plt.rcParams.update({
        'font.size': 12,
        'axes.labelsize': 14,
        'axes.titlesize': 16,
        'xtick.labelsize': 12,
        'ytick.labelsize': 12,
        'legend.fontsize': 12,
        'figure.titlesize': 18,
        'lines.linewidth': 2.5,
        'axes.linewidth': 1.2,
        'grid.linewidth': 0.8,
        'grid.alpha': 0.3
    })
    
    # 1. 各原子速度分布图 (对数坐标) - 总速度
    plt.figure(figsize=(12, 8))
    
    for 原子类型 in ['C', 'H', 'O', 'N']:
        总速度 = 速度分布[原子类型]['总速度数组_angstrom_per_fs']
        质量 = 速度分布[原子类型]['质量_g_per_mol']
        初速度 = 速度分布[原子类型]['初速度_angstrom_per_fs']
        plt.loglog(半径数组, 总速度, color=颜色样式[原子类型], 
                  linestyle=线型样式[原子类型], linewidth=2.5, 
                  label=f'{原子类型} atom (m = {质量:.3f} g/mol, v₀ = {初速度:.3f} Å/fs)')
    
    plt.xlabel('Radial Distance r (nm)', fontsize=14, fontweight='bold')
    plt.ylabel('Total Atomic Velocity v_total (Å/fs)', fontsize=14, fontweight='bold')
    plt.title('Total Atomic Velocity Distribution in PBI under $^{86}$Kr Irradiation\n' + 
              f'E$_{{initial}}$ = {能量信息["初始能量"]:.1f} MeV/u, E$_{{final}}$ = {能量信息["最终能量"]:.1f} MeV/u\n' + 
              f'Initial Temperature = 300 K, Atom Density = {wz_calculator.实际原子数密度_per_nm3:.1f} atoms/nm³', 
              fontsize=16, fontweight='bold', pad=20)
    
    plt.grid(True, which="both", alpha=0.3)
    plt.legend(loc='upper right', framealpha=0.9)
    
    # 添加关键数值标注
    标注文本 = "Track Center Total Velocities:\n"
    for 原子类型 in ['C', 'H', 'O', 'N']:
        中心总速度 = 速度分布[原子类型]['径迹中心总速度_angstrom_per_fs']
        标注文本 += f"{原子类型}: {中心总速度:.3f} Å/fs\n"
    
    plt.text(0.02, 0.95, 标注文本.strip(), transform=plt.gca().transAxes, 
             verticalalignment='top', fontsize=11,
             bbox=dict(boxstyle='round', facecolor='wheat', alpha=0.9, pad=0.5))
    
    plt.tight_layout()
    图形文件1 = os.path.join(输出目录, f"{基础文件名}_TotalVelocity_LogScale.png")
    plt.savefig(图形文件1, dpi=300, bbox_inches='tight', facecolor='white')
    plt.close()
    
    # 2. 各原子速度增加分布图 (对数坐标)
    plt.figure(figsize=(12, 8))
    
    for 原子类型 in ['C', 'H', 'O', 'N']:
        速度增加 = 速度分布[原子类型]['速度增加数组_angstrom_per_fs']
        质量 = 速度分布[原子类型]['质量_g_per_mol']
        plt.loglog(半径数组, 速度增加, color=颜色样式[原子类型], 
                  linestyle=线型样式[原子类型], linewidth=2.5, 
                  label=f'{原子类型} atom (m = {质量:.3f} g/mol)')
    
    plt.xlabel('Radial Distance r (nm)', fontsize=14, fontweight='bold')
    plt.ylabel('Velocity Increase Δv (Å/fs)', fontsize=14, fontweight='bold')
    plt.title('Atomic Velocity Increase Distribution in PBI under $^{86}$Kr Irradiation\n' + 
              f'E$_{{initial}}$ = {能量信息["初始能量"]:.1f} MeV/u, E$_{{final}}$ = {能量信息["最终能量"]:.1f} MeV/u\n' + 
              f'Initial Temperature = 300 K', 
              fontsize=16, fontweight='bold', pad=20)
    
    plt.grid(True, which="both", alpha=0.3)
    plt.legend(loc='upper right', framealpha=0.9)
    
    # 添加关键数值标注
    标注文本 = "Track Center Velocity Increases:\n"
    for 原子类型 in ['C', 'H', 'O', 'N']:
        中心速度增加 = 速度分布[原子类型]['径迹中心速度增加_angstrom_per_fs']
        标注文本 += f"{原子类型}: {中心速度增加:.3f} Å/fs\n"
    
    plt.text(0.02, 0.95, 标注文本.strip(), transform=plt.gca().transAxes, 
             verticalalignment='top', fontsize=11,
             bbox=dict(boxstyle='round', facecolor='lightcyan', alpha=0.9, pad=0.5))
    
    plt.tight_layout()
    图形文件2 = os.path.join(输出目录, f"{基础文件名}_VelocityIncrease_LogScale.png")
    plt.savefig(图形文件2, dpi=300, bbox_inches='tight', facecolor='white')
    plt.close()
    
    # 3. 各原子总速度分布图 (线性坐标, r ≤ 10 nm)
    plt.figure(figsize=(12, 8))
    
    mask = 半径数组 <= 10
    
    for 原子类型 in ['C', 'H', 'O', 'N']:
        总速度 = 速度分布[原子类型]['总速度数组_angstrom_per_fs']
        质量 = 速度分布[原子类型]['质量_g_per_mol']
        初速度 = 速度分布[原子类型]['初速度_angstrom_per_fs']
        plt.plot(半径数组[mask], 总速度[mask], color=颜色样式[原子类型], 
                linestyle=线型样式[原子类型], linewidth=2.5, 
                marker=标记样式[原子类型], markersize=4, markevery=15,
                label=f'{原子类型} atom (m = {质量:.3f} g/mol, v₀ = {初速度:.3f} Å/fs)')
    
    plt.xlabel('Radial Distance r (nm)', fontsize=14, fontweight='bold')
    plt.ylabel('Total Atomic Velocity v_total (Å/fs)', fontsize=14, fontweight='bold')
    plt.title('Total Atomic Velocity Distribution in PBI (Linear Scale, r ≤ 10 nm)\n' + 
              f'E$_{{initial}}$ = {能量信息["初始能量"]:.1f} MeV/u, E$_{{final}}$ = {能量信息["最终能量"]:.1f} MeV/u\n' + 
              f'Initial Temperature = 300 K', 
              fontsize=16, fontweight='bold', pad=20)
    
    plt.grid(True, alpha=0.3)
    plt.legend(loc='upper right', framealpha=0.9)
    
    # 添加关键数值标注
    标注文本 = "At Track Center (r = 1 nm):\n"
    for 原子类型 in ['C', 'H', 'O', 'N']:
        中心总速度 = 速度分布[原子类型]['径迹中心总速度_angstrom_per_fs']
        标注文本 += f"{原子类型}: {中心总速度:.3f} Å/fs\n"
    
    标注文本 += f"\nAt r = 10 nm:\n"
    idx_10nm = np.argmin(np.abs(半径数组 - 10))
    for 原子类型 in ['C', 'H', 'O', 'N']:
        速度_10nm = 速度分布[原子类型]['总速度数组_angstrom_per_fs'][idx_10nm]
        标注文本 += f"{原子类型}: {速度_10nm:.3f} Å/fs\n"
    
    plt.text(0.97, 0.95, 标注文本.strip(), transform=plt.gca().transAxes, 
             verticalalignment='top', horizontalalignment='right', fontsize=10,
             bbox=dict(boxstyle='round', facecolor='lightblue', alpha=0.9, pad=0.5))
    
    plt.tight_layout()
    图形文件3 = os.path.join(输出目录, f"{基础文件名}_TotalVelocity_LinearScale.png")
    plt.savefig(图形文件3, dpi=300, bbox_inches='tight', facecolor='white')
    plt.close()
    
    # 4. 各原子速度增加分布图 (线性坐标, r ≤ 10 nm)
    plt.figure(figsize=(12, 8))
    
    mask = 半径数组 <= 10
    
    for 原子类型 in ['C', 'H', 'O', 'N']:
        速度增加 = 速度分布[原子类型]['速度增加数组_angstrom_per_fs']
        质量 = 速度分布[原子类型]['质量_g_per_mol']
        plt.plot(半径数组[mask], 速度增加[mask], color=颜色样式[原子类型], 
                linestyle=线型样式[原子类型], linewidth=2.5, 
                marker=标记样式[原子类型], markersize=4, markevery=15,
                label=f'{原子类型} atom (m = {质量:.3f} g/mol)')
    
    plt.xlabel('Radial Distance r (nm)', fontsize=14, fontweight='bold')
    plt.ylabel('Velocity Increase Δv (Å/fs)', fontsize=14, fontweight='bold')
    plt.title('Atomic Velocity Increase Distribution in PBI (Linear Scale, r ≤ 10 nm)\n' + 
              f'E$_{{initial}}$ = {能量信息["初始能量"]:.1f} MeV/u, E$_{{final}}$ = {能量信息["最终能量"]:.1f} MeV/u\n' + 
              f'Initial Temperature = 300 K', 
              fontsize=16, fontweight='bold', pad=20)
    
    plt.grid(True, alpha=0.3)
    plt.legend(loc='upper right', framealpha=0.9)
    
    # 添加关键数值标注
    标注文本 = "At Track Center (r = 1 nm):\n"
    for 原子类型 in ['C', 'H', 'O', 'N']:
        中心速度增加 = 速度分布[原子类型]['径迹中心速度增加_angstrom_per_fs']
        标注文本 += f"{原子类型}: {中心速度增加:.3f} Å/fs\n"
    
    标注文本 += f"\nAt r = 10 nm:\n"
    idx_10nm = np.argmin(np.abs(半径数组 - 10))
    for 原子类型 in ['C', 'H', 'O', 'N']:
        速度增加_10nm = 速度分布[原子类型]['速度增加数组_angstrom_per_fs'][idx_10nm]
        标注文本 += f"{原子类型}: {速度增加_10nm:.3f} Å/fs\n"
    
    plt.text(0.97, 0.95, 标注文本.strip(), transform=plt.gca().transAxes, 
             verticalalignment='top', horizontalalignment='right', fontsize=10,
             bbox=dict(boxstyle='round', facecolor='lightgreen', alpha=0.9, pad=0.5))
    
    plt.tight_layout()
    图形文件4 = os.path.join(输出目录, f"{基础文件名}_VelocityIncrease_LinearScale.png")
    plt.savefig(图形文件4, dpi=300, bbox_inches='tight', facecolor='white')
    plt.close()
    
    # 保存数据文件
    数据文件 = os.path.join(输出目录, f"{基础文件名}_Data.txt")
    with open(数据文件, 'w', encoding='utf-8') as f:
        f.write("# PBI原子速度分布计算结果 (修正版本)\n")
        f.write(f"# 生成时间: {datetime.now()}\n")
        f.write("# 基于等动能原理: 1/2 * m * v^2 = constant, v ∝ 1/√m\n")
        f.write("# 考虑初始环境温度300K的热运动能量\n")
        f.write("# 原子质量来源: PBI模型数据文件 (g/mol)\n")
        f.write("# 数据文件: PBI_5_864_CHON-2019-innerwall(2).data\n")
        f.write("# 密度修正已移除: 实际密度 = SRIM密度 = 1.5 g/cm³\n\n")
        
        f.write("# 原子数密度计算:\n")
        f.write(f"# 原子数密度: {wz_calculator.实际原子数密度_per_nm3:.6f} atoms/nm³\n")
        f.write(f"# 盒子体积: {wz_calculator.盒子体积_nm3:.3f} nm³\n")
        f.write(f"# 总原子数: {wz_calculator.总原子数}\n")
        f.write(f"# 平均原子质量: {wz_calculator.平均原子质量_g_per_mol:.6f} g/mol\n\n")
        
        f.write("# 原子组成:\n")
        for 元素, 数量 in wz_calculator.原子组成.items():
            百分比 = (数量 / wz_calculator.总原子数) * 100
            f.write(f"# {元素}: {数量} atoms ({百分比:.1f}%)\n")
        f.write("\n")
        
        f.write("# SRIM能量损失分析:\n")
        for 键, 值 in 能量信息.items():
            f.write(f"# {键}: {值}\n")
        f.write("\n")
        
        f.write("# 温度分析结果:\n")
        f.write(f"# 初始环境温度: {velocity_calculator.初始温度_K:.0f} K\n")
        f.write(f"# 径迹中心温度: {分析信息['径迹中心温度_K']:,.0f} K\n")
        f.write(f"# 最高温度: {分析信息['最高温度_K']:,.0f} K\n")
        f.write(f"# 平均温度: {分析信息['平均温度_K']:,.0f} K\n")
        f.write(f"# PBI原子数密度: {分析信息['原子数密度_nm3']:.6e} 原子/nm³\n")
        f.write("\n")
        
        f.write("# 原子初始热运动参数 (300K):\n")
        for 原子类型 in ['C', 'H', 'O', 'N']:
            质量_g_mol = 速度分布[原子类型]['质量_g_per_mol']
            质量_kg = 速度分布[原子类型]['质量_kg_per_atom']
            初始热能量 = 速度分布[原子类型]['初始热能量_eV']
            初速度 = 速度分布[原子类型]['初速度_angstrom_per_fs']
            f.write(f"# {原子类型}原子: 质量 = {质量_g_mol:.5f} g/mol = {质量_kg:.6e} kg/个\n")
            f.write(f"#       初始热能量 = {初始热能量:.4f} eV, 初速度 = {初速度:.4f} Å/fs\n")
        f.write("\n")
        
        f.write("# 径迹中心原子速度参数:\n")
        for 原子类型 in ['C', 'H', 'O', 'N']:
            沉积能量 = 速度分布[原子类型]['沉积能量数组_eV'][0]
            总能量 = 速度分布[原子类型]['总能量数组_eV'][0]
            总速度 = 速度分布[原子类型]['径迹中心总速度_angstrom_per_fs']
            速度增加 = 速度分布[原子类型]['径迹中心速度增加_angstrom_per_fs']
            f.write(f"# {原子类型}原子: 沉积能量 = {沉积能量:.6e} eV, 总能量 = {总能量:.6e} eV\n")
            f.write(f"#       总速度 = {总速度:.4f} Å/fs, 速度增加 = {速度增加:.4f} Å/fs\n")
        f.write("\n")
        
        f.write("# 数据列说明:\n")
        f.write("# 径向距离_nm: 从径迹中心的径向距离 (nm)\n")
        f.write("# 单原子沉积能量_eV: 单个原子获得的沉积能量 (eV)\n")
        f.write("# 温度_K: 对应径向距离处的温度 (K)\n")
        f.write("# C初速度_Å_per_fs: 碳原子初速度 (Å/fs)\n")
        f.write("# C总速度_Å_per_fs: 碳原子总速度 (Å/fs)\n")
        f.write("# C速度增加_Å_per_fs: 碳原子速度增加 (Å/fs)\n")
        f.write("# H初速度_Å_per_fs: 氢原子初速度 (Å/fs)\n")
        f.write("# H总速度_Å_per_fs: 氢原子总速度 (Å/fs)\n")
        f.write("# H速度增加_Å_per_fs: 氢原子速度增加 (Å/fs)\n")
        f.write("# O初速度_Å_per_fs: 氧原子初速度 (Å/fs)\n")
        f.write("# O总速度_Å_per_fs: 氧原子总速度 (Å/fs)\n")
        f.write("# O速度增加_Å_per_fs: 氧原子速度增加 (Å/fs)\n")
        f.write("# N初速度_Å_per_fs: 氮原子初速度 (Å/fs)\n")
        f.write("# N总速度_Å_per_fs: 氮原子总速度 (Å/fs)\n")
        f.write("# N速度增加_Å_per_fs: 氮原子速度增加 (Å/fs)\n\n")
        
        f.write("径向距离_nm\t单原子沉积能量_eV\t温度_K\t")
        for 原子类型 in ['C', 'H', 'O', 'N']:
            f.write(f"{原子类型}初速度_Å_per_fs\t{原子类型}总速度_Å_per_fs\t{原子类型}速度增加_Å_per_fs\t")
        f.write("\n")
        
        for i, r in enumerate(半径数组):
            f.write(f"{r:.6e}\t{单原子能量数组_eV[i]:.6e}\t{温度数组[i]:.6e}\t")
            # 写入各原子的初速度、总速度和速度增加
            for 原子类型 in ['C', 'H', 'O', 'N']:
                初速度 = 速度分布[原子类型]['初速度_angstrom_per_fs']
                总速度 = 速度分布[原子类型]['总速度数组_angstrom_per_fs'][i]
                速度增加 = 速度分布[原子类型]['速度增加数组_angstrom_per_fs'][i]
                f.write(f"{初速度:.6e}\t{总速度:.6e}\t{速度增加:.6e}\t")
            f.write("\n")
    
    # 恢复matplotlib参数
    plt.rcParams.update({
        'font.size': 10,
        'axes.labelsize': 10,
        'axes.titlesize': 12,
        'xtick.labelsize': 10,
        'ytick.labelsize': 10,
        'legend.fontsize': 10,
        'figure.titlesize': 14,
        'lines.linewidth': 1.5,
        'axes.linewidth': 0.8,
        'grid.linewidth': 0.5,
        'grid.alpha': 0.3
    })
    
    print(f"\n=== 文件保存完成 ===")
    print("生成的图形文件:")
    print(f"  - {图形文件1} (总速度分布图 - 对数坐标)")
    print(f"  - {图形文件2} (速度增加分布图 - 对数坐标)")
    print(f"  - {图形文件3} (总速度分布图 - 线性坐标)")
    print(f"  - {图形文件4} (速度增加分布图 - 线性坐标)")
    print(f"\n生成的数据文件:")
    print(f"  - {数据文件}")
    
    return [图形文件1, 图形文件2, 图形文件3, 图形文件4]

# 注释掉的多余功能函数
"""
def plot_results(figure, 半径, 剂量, 归一化剂量, 温度, 能量信息, g因子, 输入参数, 分析信息):
    # 绘制计算结果图表
    pass

def save_data_file(文件名, 计算结果):
    # 保存详细的数据文件
    pass

def main():
    # 主函数：解析命令行参数并执行计算
    pass

def plot_dose_temperature_distributions(半径数组, 剂量数组, 归一化剂量, 温度数组, 能量信息, 输入参数, 分析信息, 输出目录):
    # 专门绘制沉积能量和温度分布图的函数
    pass

def generate_detailed_plots():
    # 生成详细图表的主函数
    pass
"""

# 如果直接运行此脚本，生成原子速度分析
if __name__ == "__main__":
    import sys
    if len(sys.argv) == 1 or (len(sys.argv) == 2 and sys.argv[1] == '--velocity'):
        # 生成原子速度分析
        generate_atomic_velocity_analysis()
    else:
        print("使用方法: python pbi_atomic_velocity.py [--velocity]")
        print("默认或使用 --velocity 参数运行原子速度分析") 
